Run: headless pygame with SDL's dummy video driver; simulated clock (each Clock.tick advances the game by its frame time, no real sleeping); random seed 0; keys injected as events and as key.get_pressed() state; no mouse input.
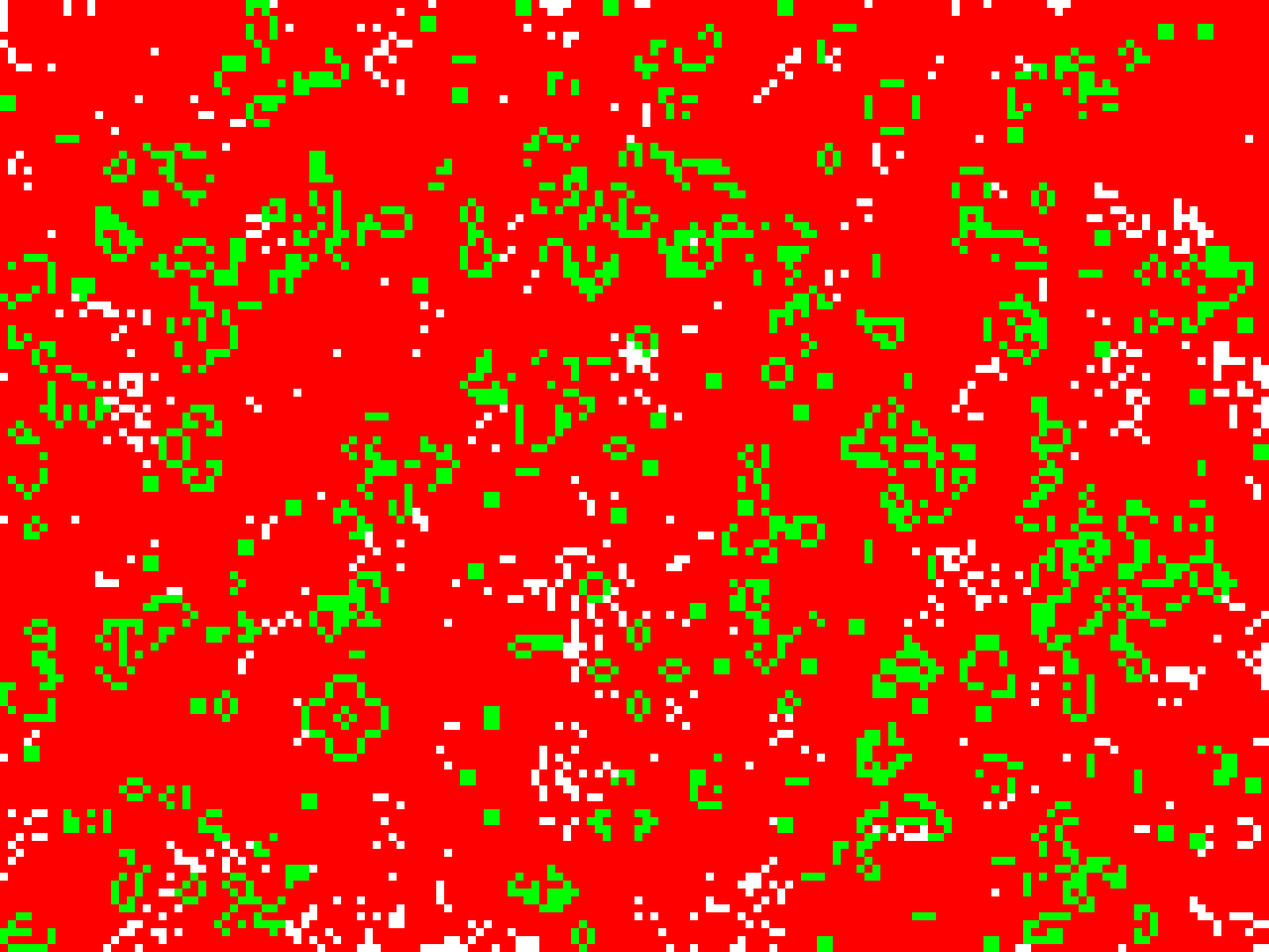
Frame 1 of 4 · flips 1–60 · no input
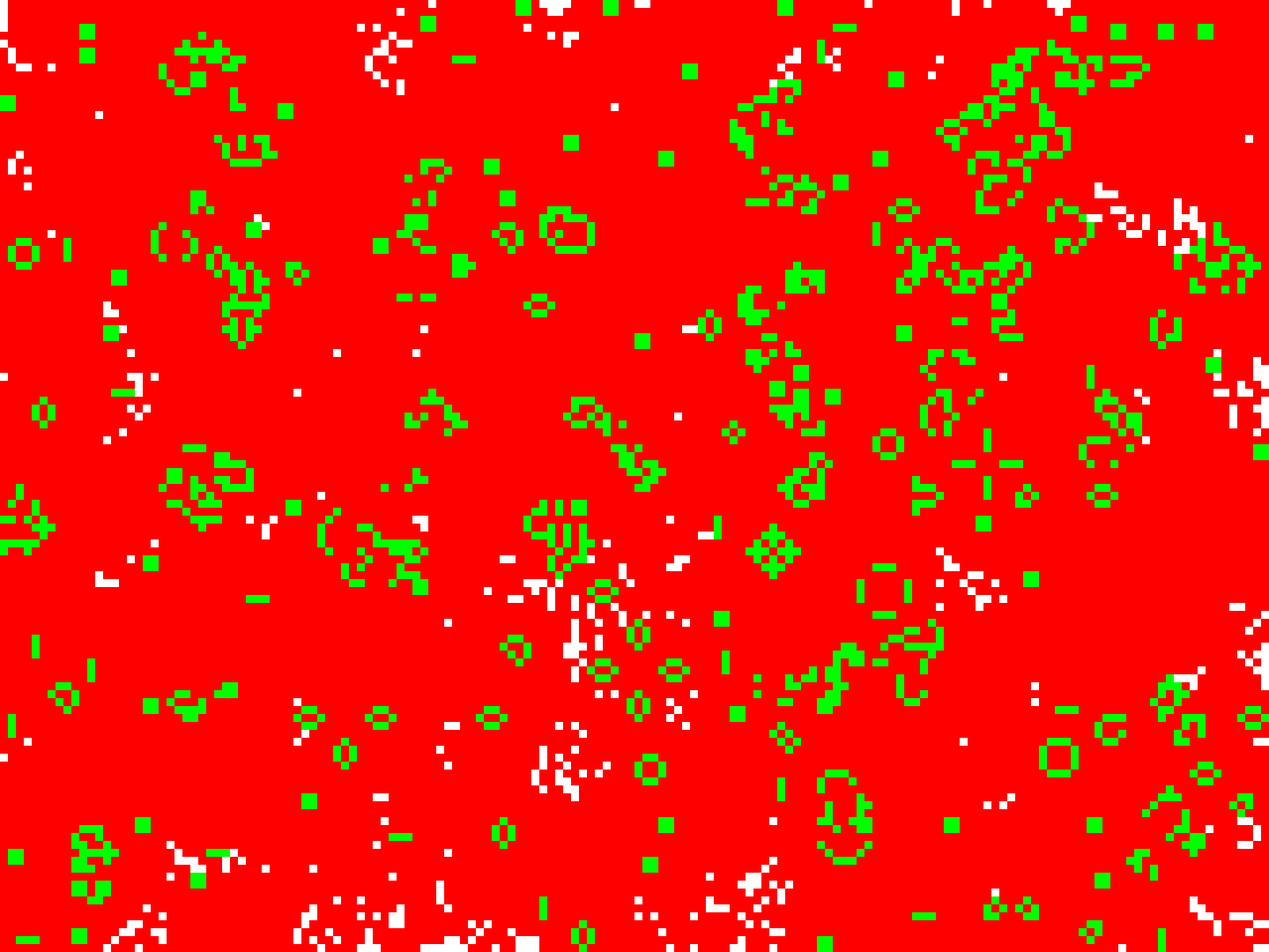
Frame 2 of 4 · flips 61–180 · tapped SPACE, RETURN · held RIGHT (→), D
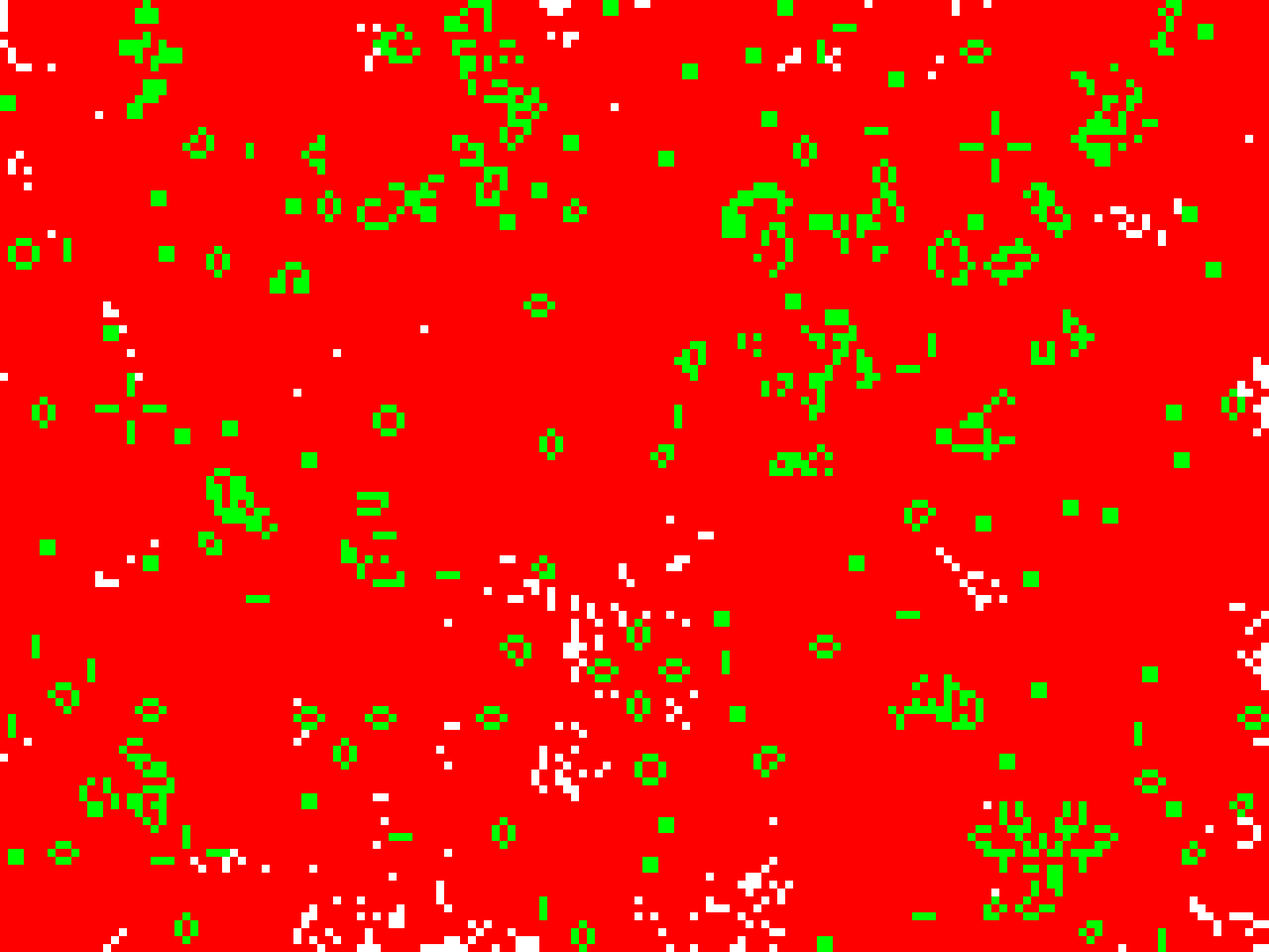
Frame 3 of 4 · flips 181–300 · held DOWN (↓), S
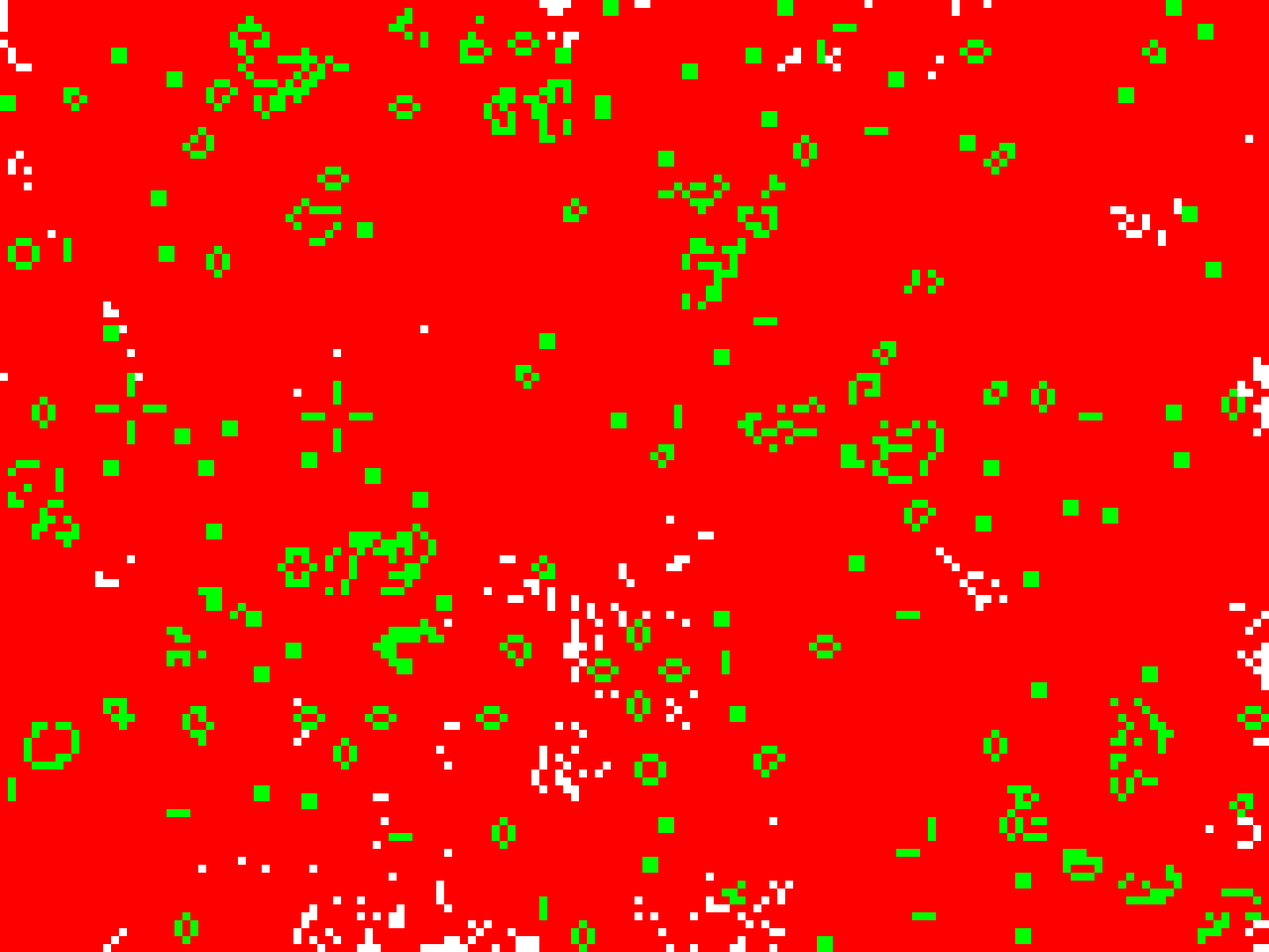
Frame 4 of 4 · flips 301–420 · held LEFT (←), A, UP (↑), W

The pygame program that drew these frames:

#!/usr/bin/env python3
import pygame
from pygame.locals import (
    K_UP,
    K_DOWN,
    K_LEFT,
    K_RIGHT,
    K_ESCAPE,
    KEYDOWN,
    QUIT,
    K_q,
    K_n
)
from random import randint

SCREEN_WIDTH    = 1600
SCREEN_HEIGHT   = 1200
SCALING_FACTOR  = 10
FRAMES          = 2
BORDER          = 5
RECT_SIZE       = 50
NUM_COLUMNS     = 30
NUM_ROWS        = 30

ALIVE           = 0x00ff00
DEAD            = 0xff0000

def calc_num_neighbors(grid, x, y):
    num_neighbors = 0
    x_max = SCREEN_WIDTH//SCALING_FACTOR-1
    y_max = SCREEN_HEIGHT//SCALING_FACTOR-1

    if x > 0 and grid[x-1, y] == ALIVE:
        num_neighbors += 1
    if x < x_max and grid[x+1, y] == ALIVE:
        num_neighbors += 1
    if x > 0 and y > 0 and grid[x-1, y-1] == ALIVE:
        num_neighbors += 1
    if x > 0 and y < y_max and grid[x-1, y+1] == ALIVE:
        num_neighbors += 1
    if x < x_max and y > 0 and grid[x+1, y-1] == ALIVE:
        num_neighbors += 1
    if x < x_max and y < y_max and grid[x+1, y+1] == ALIVE:
        num_neighbors += 1
    if y > 0 and grid[x, y-1] == ALIVE:
        num_neighbors += 1
    if y < y_max and grid[x, y+1] == ALIVE:
        num_neighbors += 1

    return num_neighbors


def next_generation(grid):
    x_max = SCREEN_WIDTH//SCALING_FACTOR
    y_max = SCREEN_HEIGHT//SCALING_FACTOR
    new_grid_surface = grid.surface.copy()
    new_grid = pygame.PixelArray(new_grid_surface)
    for x in range(x_max):
        for y in range(y_max):
            num_neighbors = calc_num_neighbors(grid, x, y)
            if grid[x, y] == ALIVE:
                if num_neighbors < 2 or num_neighbors > 3:
                    new_grid[x, y] = DEAD
            elif num_neighbors == 3:
                new_grid[x, y] = ALIVE

    return new_grid_surface, new_grid


def main():
    pygame.init()
    pygame.display.set_caption("game of life")
    clock = pygame.time.Clock()

    screen = pygame.display.set_mode((SCREEN_WIDTH, SCREEN_HEIGHT))
    screen.fill(pygame.Color("white"))
    grid_width = SCREEN_WIDTH//SCALING_FACTOR
    grid_height = SCREEN_HEIGHT//SCALING_FACTOR
    grid_surface = pygame.Surface((grid_width, grid_height))
    grid_surface.fill(pygame.Color("white"))
    grid = pygame.PixelArray(grid_surface)

    num_init_cells = randint(10, grid_width*grid_height)
    for cell in range(num_init_cells):
        x = randint(0, grid_width-1)
        y = randint(0, grid_height-1)
        grid[x, y] = ALIVE
    pygame.transform.scale(grid_surface, (SCREEN_WIDTH, SCREEN_HEIGHT), screen)
    pygame.display.flip()

    running = True
    while running:
        for event in pygame.event.get():
            if event.type == KEYDOWN:
                if event.key == K_ESCAPE or event.key == K_q:
                    running = False
                if event.key == K_n:
                    pass
                    # grid_surface, grid = next_generation(grid)
                    # pygame.transform.scale(grid_surface, (SCREEN_WIDTH, SCREEN_HEIGHT), screen)
                    # pygame.display.flip()
            elif event.type == QUIT:
                running = False

        grid_surface, grid = next_generation(grid)
        pygame.transform.scale(grid_surface, (SCREEN_WIDTH, SCREEN_HEIGHT), screen)
        pygame.display.flip()
        clock.tick(FRAMES)

if __name__ == "__main__":
    main()
